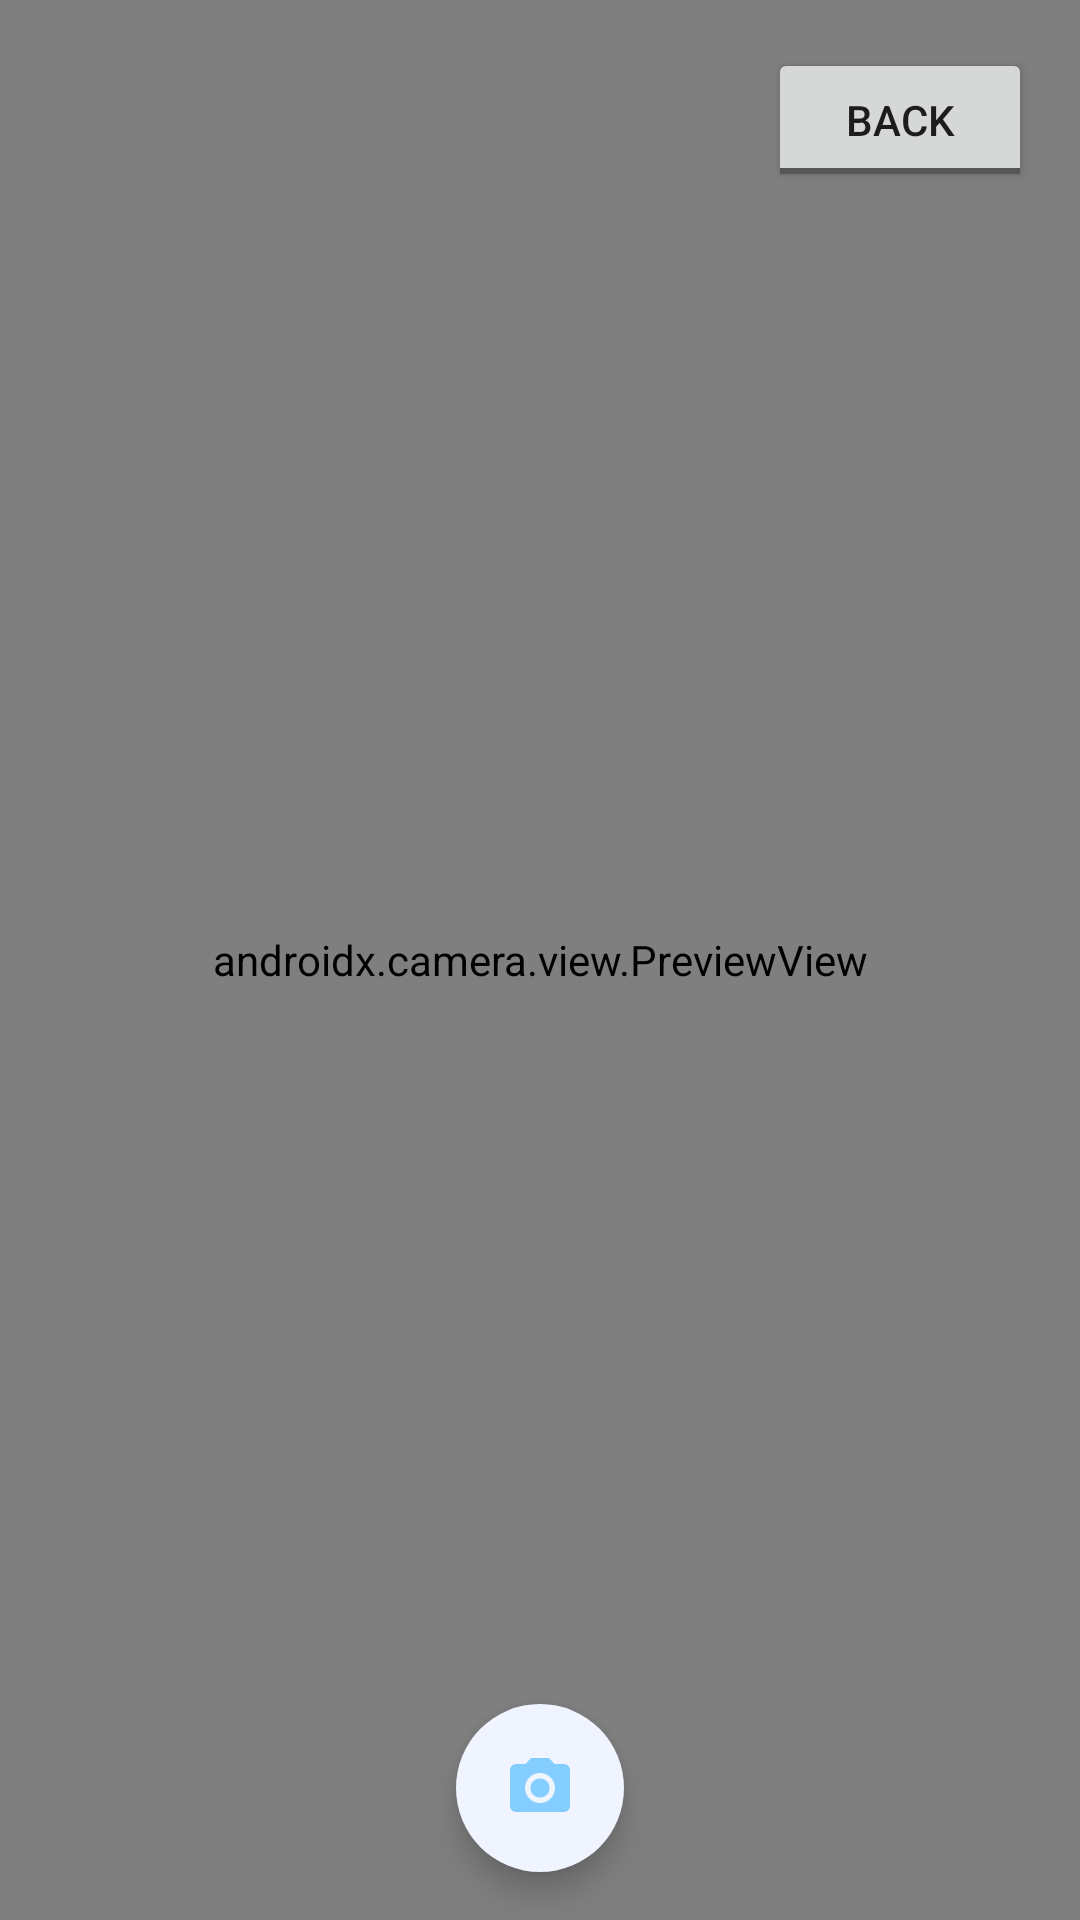

Layout XML and referenced resources for this Android screen:
<!-- AndroidManifest.xml: application theme Theme.TAG -->
<!-- res/layout/activity_camera.xml -->
<?xml version="1.0" encoding="utf-8"?>
<RelativeLayout xmlns:android="http://schemas.android.com/apk/res/android"
    xmlns:app="http://schemas.android.com/apk/res-auto"
    xmlns:tools="http://schemas.android.com/tools"
    android:layout_width="match_parent"
    android:layout_height="match_parent"
    tools:context=".project.CameraActivity">

    <androidx.camera.view.PreviewView
        android:id="@+id/activity_Camera_pv_preview"
        android:layout_width="match_parent"
        android:layout_height="match_parent"
        android:layout_gravity="center" />

    <com.google.android.material.floatingactionbutton.FloatingActionButton
        android:id="@+id/activity_Camera_fab_capture"
        android:layout_width="wrap_content"
        android:layout_height="wrap_content"
        android:layout_alignParentBottom="true"
        android:layout_centerHorizontal="true"
        android:layout_marginBottom="16dp"
        android:src="@drawable/ic_camera"
        app:backgroundTint="@color/colorBlueLightV3"
        app:tint="@color/colorBlueLightV8"
        app:borderWidth="0dp"
        app:elevation="6dp"
        app:fabSize="normal"
        android:contentDescription="@string/app_name" />

    <ImageView
        android:id="@+id/activity_Camera_iv_captured_image"
        android:layout_width="match_parent"
        android:layout_height="match_parent"
        android:background="@color/black"
        android:scaleType="fitCenter"
        android:contentDescription="@string/app_name"
        android:visibility="gone" />

    <ToggleButton
        android:id="@+id/activity_Camera_tb_camera_type"
        android:layout_width="wrap_content"
        android:layout_height="wrap_content"
        android:layout_alignParentTop="true"
        android:layout_alignParentEnd="true"
        android:layout_marginTop="16dp"
        android:layout_marginEnd="16dp"
        android:textOff="@string/back"
        android:textOn="@string/front"
        android:checked="false"
        tools:ignore="RelativeOverlap" />


    <LinearLayout
        android:id="@+id/activity_camera_ll_complete"
        android:layout_width="match_parent"
        android:layout_height="wrap_content"
        android:gravity="center"
        android:padding="10dp"
        android:visibility="gone"
        android:layout_marginBottom="16dp"
        android:layout_alignParentBottom="true"
        android:layout_centerHorizontal="true">

        <com.google.android.material.button.MaterialButton
            android:id="@+id/activity_camera_mb_ai"
            style="@style/Widget.MaterialComponents.Button.OutlinedButton"
            android:layout_width="wrap_content"
            android:layout_height="60dp"
            android:textSize="14sp"
            android:textColor="@color/colorBlueLightV8"
            android:maxLines="1"
            android:text="@string/ai_tag_suggestion"
            app:backgroundTint="@color/colorBlueLightV3"
            fontPath="fonts/Shabnam-Medium.ttf"
            android:gravity="center"
            android:layout_gravity="end"
            app:cornerRadius="20dp"
            android:ellipsize="end"
            android:clickable="false"
            android:focusable="false"
            android:paddingBottom="10dp"
            android:visibility="visible"
            android:textAllCaps="false"/>

        <ProgressBar
            android:id="@+id/activity_camera_pb_progressbar"
            android:layout_width="wrap_content"
            android:layout_height="wrap_content"
            android:visibility="gone"/>
    </LinearLayout>

    <com.google.android.material.chip.ChipGroup
        android:id="@+id/activity_camera_cg_tags"
        android:layout_width="match_parent"
        android:layout_height="wrap_content"
        android:layout_centerInParent="true"
        android:layout_alignParentBottom="true"
        android:padding="16dp"
        android:background="#33000000"
        android:visibility="gone" />

    <com.google.android.material.floatingactionbutton.FloatingActionButton
        android:id="@+id/activity_Camera_fab_reload"
        android:layout_width="wrap_content"
        android:layout_height="wrap_content"
        android:layout_alignParentTop="true"
        android:src="@drawable/ic_reload"
        app:tint="@color/colorBlueLightV8"
        app:backgroundTint="@color/colorBlueLightV3"
        android:visibility="gone"
        app:borderWidth="0dp"
        app:elevation="6dp"
        android:layout_marginTop="10dp"
        android:layout_marginStart="10dp"
        app:fabSize="mini"
        android:contentDescription="@string/app_name" />

</RelativeLayout>
<!-- resources referenced by this layout -->
<resources>
  <color name="black">#FF000000</color>
  <color name="colorBlueLightV3">#EFF4FF</color>
  <color name="colorBlueLightV8">#84CDFF</color>
  <!-- drawable ic_camera (drawable) -->
  <vector android:height="24dp" android:tint="#757580"
      android:viewportHeight="24" android:viewportWidth="24"
      android:width="24dp" xmlns:android="http://schemas.android.com/apk/res/android">
      <path android:fillColor="@android:color/white" android:pathData="M12,12m-3.2,0a3.2,3.2 0,1 1,6.4 0a3.2,3.2 0,1 1,-6.4 0"/>
      <path android:fillColor="@android:color/white" android:pathData="M9,2L7.17,4L4,4c-1.1,0 -2,0.9 -2,2v12c0,1.1 0.9,2 2,2h16c1.1,0 2,-0.9 2,-2L22,6c0,-1.1 -0.9,-2 -2,-2h-3.17L15,2L9,2zM12,17c-2.76,0 -5,-2.24 -5,-5s2.24,-5 5,-5 5,2.24 5,5 -2.24,5 -5,5z"/>
  </vector>
  <!-- drawable ic_reload (drawable) -->
  <vector xmlns:android="http://schemas.android.com/apk/res/android"
      android:height="24dp"
      android:width="24dp"
      android:viewportWidth="24"
      android:viewportHeight="24">
      <path android:fillColor="@color/white" android:pathData="M2 12C2 16.97 6.03 21 11 21C13.39 21 15.68 20.06 17.4 18.4L15.9 16.9C14.63 18.25 12.86 19 11 19C4.76 19 1.64 11.46 6.05 7.05C10.46 2.64 18 5.77 18 12H15L19 16H19.1L23 12H20C20 7.03 15.97 3 11 3C6.03 3 2 7.03 2 12Z" />
  </vector>
  <string name="ai_tag_suggestion">AI tag Suggestion</string>
  <string name="app_name">Tag Suggester</string>
  <string name="back">Back</string>
  <string name="front">Front</string>
  <style name="Theme.TAG" parent="Theme.MaterialComponents.Light.DarkActionBar">
          
          <item name="colorPrimary">@color/colorPrimary</item>
          <item name="colorPrimaryVariant">@color/colorPrimary</item>
          <item name="colorOnPrimary">@color/white</item>
          
          <item name="colorSecondary">@color/colorPrimary</item>
          <item name="colorSecondaryVariant">@color/colorPrimary</item>
          <item name="colorOnSecondary">@color/black</item>
          
          <item name="android:statusBarColor" tools:targetApi="l">?attr/colorPrimaryVariant</item>
          
          <item name="windowNoTitle">true</item>
          <item name="windowActionBar">false</item>
      </style>
  <color name="white">#FFFFFFFF</color>
  <color name="colorPrimary">#2B33A9</color>
</resources>
